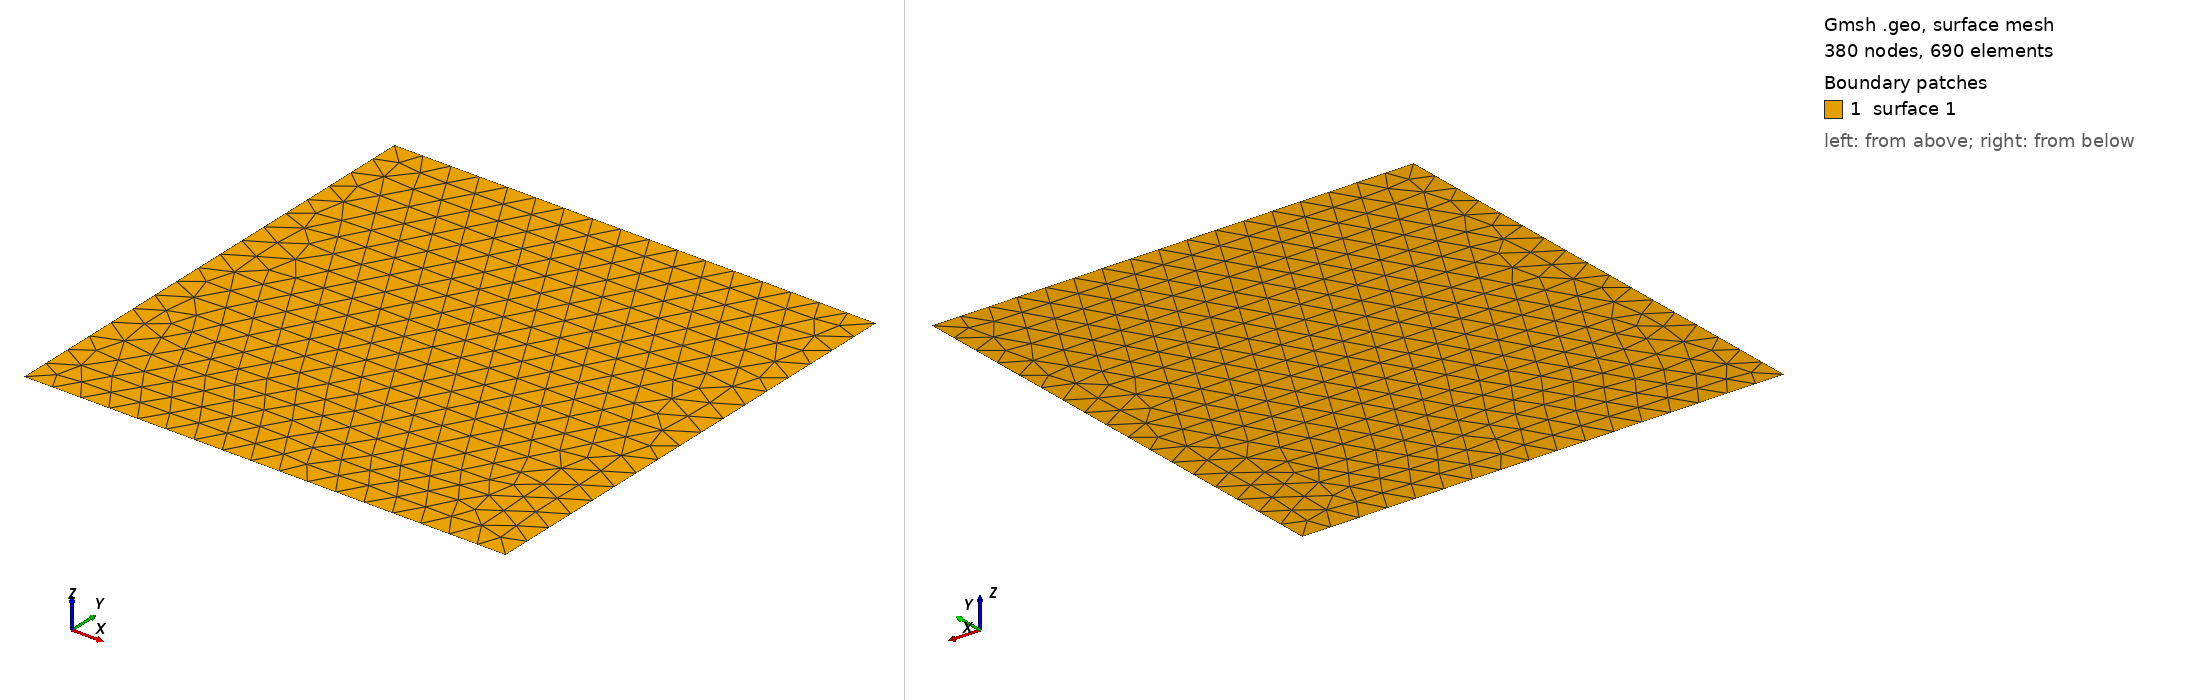

Gmsh geometry script, surface-meshed: 380 nodes, 690 surface elements. Boundary patches (legend numbers): 1 surface 1. Left view from above one corner, right view from below the opposite corner. The script declares no physical surfaces, so the legend lists its geometric surfaces. The drawing asked Gmsh for element sizes between 1% and 20% of the model's largest extent; the script's own settings can give other sizes.

=== square6.geo (drawn) ===
Point(1) = {0, 0, 0, 0.06};
Point(2) = {1, 0, 0, 0.06};
Point(3) = {1, 1, 0, 0.06};
Point(4) = {0, 1, 0, 0.06};
Line(1) = {1, 2};
Line(2) = {2, 3};
Line(3) = {3, 4};
Line(4) = {4, 1};
Curve Loop(1) = {3, 4, 1, 2};
Surface(1) = {1};
